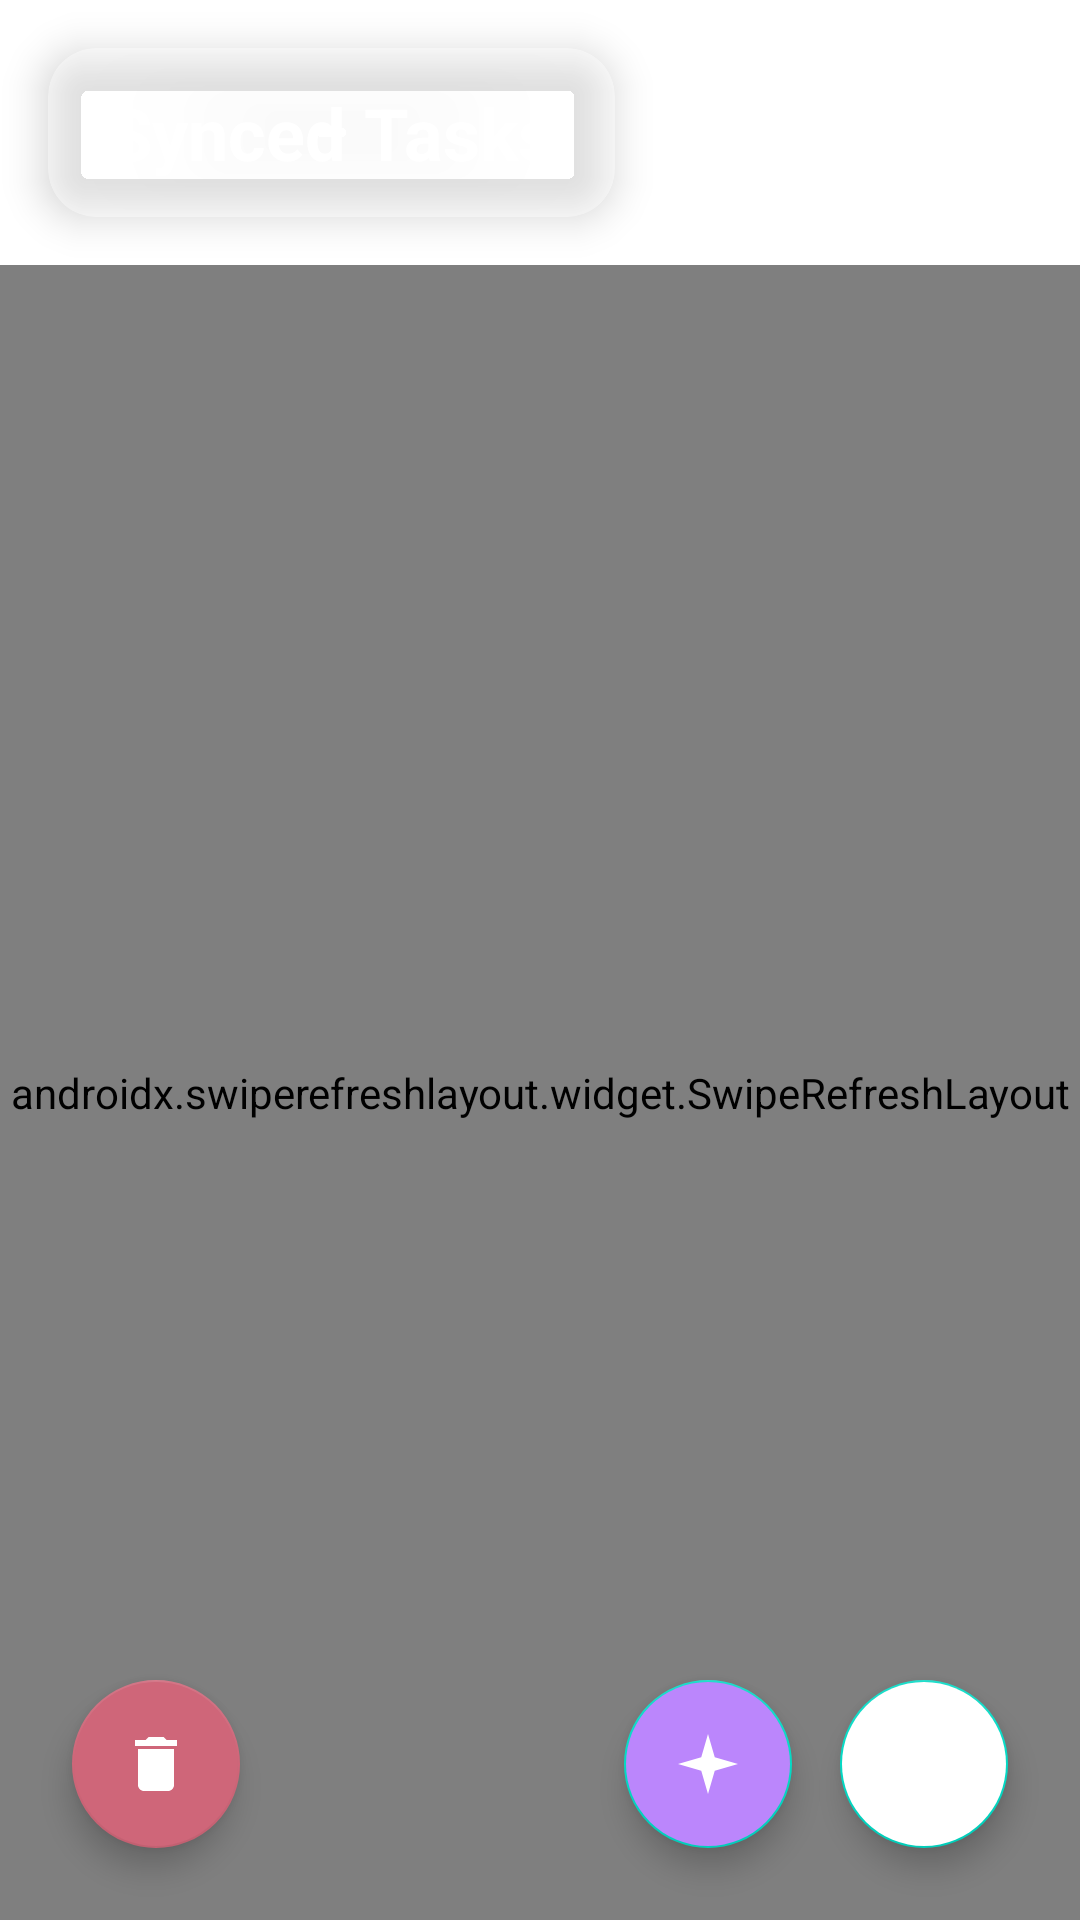

The Android layout XML behind this screen, and the referenced resources:
<!-- AndroidManifest.xml: application theme Theme.ListSync -->
<!-- res/layout/content_main.xml -->
<?xml version="1.0" encoding="utf-8"?>
<androidx.constraintlayout.widget.ConstraintLayout xmlns:android="http://schemas.android.com/apk/res/android"
    xmlns:app="http://schemas.android.com/apk/res-auto"
    xmlns:tools="http://schemas.android.com/tools"
    android:id="@+id/main"
    android:layout_width="match_parent"
    android:layout_height="match_parent"
    android:background="@drawable/background_gradient"
    tools:context=".MainActivity">

    
    <androidx.cardview.widget.CardView
        android:id="@+id/cardHeading"
        android:layout_width="wrap_content"
        android:layout_height="wrap_content"
        android:layout_marginStart="16dp"
        android:layout_marginTop="16dp"
        app:cardBackgroundColor="#60FFFFFF"
        app:cardCornerRadius="16dp"
        app:cardElevation="8dp"
        app:layout_constraintStart_toStartOf="parent"
        app:layout_constraintTop_toTopOf="parent">

        <TextView
            android:id="@+id/tv_heading"
            android:layout_width="wrap_content"
            android:layout_height="wrap_content"
            android:paddingStart="20dp"
            android:paddingTop="12dp"
            android:paddingEnd="20dp"
            android:paddingBottom="12dp"
            android:text="Synced Tasks"
            android:textColor="#FFFFFF"
            android:textSize="24sp"
            android:textStyle="bold" />
    </androidx.cardview.widget.CardView>

    <androidx.swiperefreshlayout.widget.SwipeRefreshLayout
        android:id="@+id/swipe_refresh_layout"
        android:layout_width="0dp"
        android:layout_height="0dp"
        android:layout_marginTop="16dp"
        app:layout_constraintBottom_toBottomOf="parent"
        app:layout_constraintEnd_toEndOf="parent"
        app:layout_constraintStart_toStartOf="parent"
        app:layout_constraintTop_toBottomOf="@id/cardHeading">

        <androidx.recyclerview.widget.RecyclerView
            android:id="@+id/recyclerView"
            android:layout_width="match_parent"
            android:layout_height="match_parent"
            android:clipToPadding="false"
            android:paddingStart="8dp"
            android:paddingEnd="8dp"
            android:paddingBottom="8dp"
            tools:listitem="@layout/item_file" />

    </androidx.swiperefreshlayout.widget.SwipeRefreshLayout>

    <TextView
        android:id="@+id/empty_view"
        android:layout_width="wrap_content"
        android:layout_height="wrap_content"
        android:text="No tasks yet.\nTap '+' to add one!"
        android:textAlignment="center"
        android:textColor="@color/white"
        android:textSize="18sp"
        android:visibility="gone"
        app:layout_constraintBottom_toBottomOf="parent"
        app:layout_constraintEnd_toEndOf="parent"
        app:layout_constraintStart_toStartOf="parent"
        app:layout_constraintTop_toBottomOf="@id/cardHeading"
        tools:visibility="visible" />

    <com.google.android.material.floatingactionbutton.FloatingActionButton
        android:id="@+id/fab"
        android:layout_width="wrap_content"
        android:layout_height="wrap_content"
        android:layout_margin="24dp"
        android:backgroundTint="#FFFFFF"
        android:contentDescription="Add Task"
        app:layout_constraintBottom_toBottomOf="parent"
        app:layout_constraintEnd_toEndOf="parent"
        app:srcCompat="@drawable/ic_add"
        app:tint="#4A00E0" />

    
    <com.google.android.material.floatingactionbutton.FloatingActionButton
        android:id="@+id/fab_delete_local"
        android:layout_width="wrap_content"
        android:layout_height="wrap_content"
        android:layout_margin="24dp"
        android:layout_marginStart="328dp"
        android:layout_marginBottom="668dp"
        android:contentDescription="Delete Local Data"
        app:backgroundTint="@color/red"
        app:layout_constraintBottom_toBottomOf="parent"
        app:layout_constraintStart_toStartOf="parent"
        app:srcCompat="@drawable/ic_delete"
        app:tint="@color/white" />
    <com.google.android.material.floatingactionbutton.FloatingActionButton
        android:id="@+id/fab_magic"
        android:layout_width="wrap_content"
        android:layout_height="wrap_content"
        android:layout_marginEnd="16dp"
        android:backgroundTint="@color/purple_200"
        android:contentDescription="Create Task with AI"
        app:layout_constraintBottom_toBottomOf="@+id/fab"
        app:layout_constraintEnd_toStartOf="@+id/fab"
        app:layout_constraintTop_toTopOf="@+id/fab"
        app:srcCompat="@drawable/ic_magic"
        app:tint="@color/white" />
</androidx.constraintlayout.widget.ConstraintLayout>
<!-- res/layout/item_file.xml (included above) -->
<?xml version="1.0" encoding="utf-8"?>
<androidx.cardview.widget.CardView xmlns:android="http://schemas.android.com/apk/res/android"
    xmlns:app="http://schemas.android.com/apk/res-auto"
    xmlns:tools="http://schemas.android.com/tools"
    android:layout_width="match_parent"
    android:layout_height="wrap_content"
    android:layout_marginStart="8dp"
    android:layout_marginTop="4dp"
    android:layout_marginEnd="8dp"
    android:layout_marginBottom="8dp"
    app:cardBackgroundColor="#80FFFFFF"
    app:cardCornerRadius="16dp"
    app:cardElevation="4dp">

    <androidx.constraintlayout.widget.ConstraintLayout
        android:layout_width="match_parent"
        android:layout_height="wrap_content">

        <ImageView
            android:id="@+id/file_image_preview"
            android:layout_width="0dp"
            android:layout_height="180dp"
            android:contentDescription="Image Preview"
            android:scaleType="centerCrop"
            android:visibility="gone"
            app:layout_constraintEnd_toEndOf="parent"
            app:layout_constraintStart_toStartOf="parent"
            app:layout_constraintTop_toTopOf="parent"
            tools:srcCompat="@tools:sample/backgrounds/scenic"
            tools:visibility="visible" />

        
        <CheckBox
            android:id="@+id/checkbox_completed"
            android:layout_width="wrap_content"
            android:layout_height="wrap_content"
            android:layout_marginStart="8dp"
            app:layout_constraintBottom_toBottomOf="@+id/file_name_text_view"
            app:layout_constraintStart_toStartOf="parent"
            app:layout_constraintTop_toTopOf="@+id/file_name_text_view" />

        <TextView
            android:id="@+id/file_name_text_view"
            android:layout_width="0dp"
            android:layout_height="wrap_content"
            android:layout_marginStart="8dp"
            android:layout_marginTop="16dp"
            android:layout_marginEnd="16dp"
            android:layout_marginBottom="16dp"
            android:ellipsize="end"
            android:maxLines="2"
            android:textColor="#222222"
            android:textSize="16sp"
            app:layout_constraintBottom_toBottomOf="parent"
            app:layout_constraintEnd_toEndOf="parent"
            app:layout_constraintStart_toEndOf="@id/checkbox_completed"
            app:layout_constraintTop_toBottomOf="@id/file_image_preview"
            tools:text="My synced file name.txt" />

    </androidx.constraintlayout.widget.ConstraintLayout>

</androidx.cardview.widget.CardView>
<!-- resources referenced by this layout -->
<resources>
  <color name="purple_200">#FFBB86FC</color>
  <color name="red">#CF6679</color>
  <color name="white">#FFFFFFFF</color>
  <!-- drawable ic_delete (drawable) -->
  <vector xmlns:android="http://schemas.android.com/apk/res/android"
      android:width="24dp"
      android:height="24dp"
      android:viewportWidth="24"
      android:viewportHeight="24"
      android:tint="?attr/colorOnPrimary">
      <path
          android:fillColor="@android:color/white"
          android:pathData="M6,19c0,1.1 0.9,2 2,2h8c1.1,0 2,-0.9 2,-2V7H6v12zM19,4h-3.5l-1,-1h-5l-1,1H5v2h14V4z"/>
  </vector>
  <!-- drawable ic_magic (drawable) -->
  <vector xmlns:android="http://schemas.android.com/apk/res/android"
      android:width="24dp"
      android:height="24dp"
      android:viewportWidth="24"
      android:viewportHeight="24"
      android:tint="?attr/colorOnPrimary"
      >
  
      <path
          android:fillColor="@android:color/white"
          android:pathData="M12,2 L14.25,9.75 L22,12 L14.25,14.25 L12,22 L9.75,14.25 L2,12 L9.75,9.75 Z"/>
  </vector>
  <style name="Theme.ListSync" parent="Theme.MaterialComponents.DayNight.NoActionBar">
          
          <item name="colorPrimary">@color/purple_500</item> 
          <item name="colorPrimaryVariant">@color/purple_700</item>
          <item name="colorOnPrimary">@color/white</item>
          
          <item name="colorSecondary">@color/teal_200</item>
          <item name="colorSecondaryVariant">@color/teal_700</item>
          <item name="colorOnSecondary">@color/black</item>
          
          <item name="android:statusBarColor" tools:targetApi="l">?attr/colorPrimaryVariant</item>
          
      </style>
  <color name="purple_500">#FF6200EE</color>
  <color name="purple_700">#FF3700B3</color>
  <color name="teal_200">#FF03DAC5</color>
  <color name="teal_700">#FF018786</color>
  <color name="black">#FF000000</color>
</resources>
